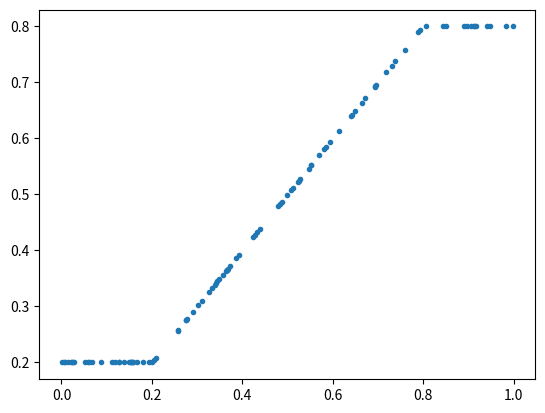

Python code for this plot:
import numpy as np
import matplotlib.pyplot as plt

# Complete this function such that returns the clipped values of the 1D
# numpy array passed as input to the given minimum and maximum. Example:
#    1 2 3 4 5 6 7 8
# clipped to a minimum of 3 and a maximum of 6 should give
#    3 3 3 4 5 6 6 6
# Note that the input array must not be modified.
def clip(array, minimum, maximum):
    new_array = np.where(array <= minimum, minimum, array)
    new_array = np.where(new_array >= maximum, maximum, new_array)
    return new_array
# ask if it is possible to merge 2 conditions into 1 line.


if __name__ == '__main__':
    array = np.random.rand(100)
    result = clip(array, 0.2, 0.8)
    plt.plot(array, result, '.')
    plt.show()
